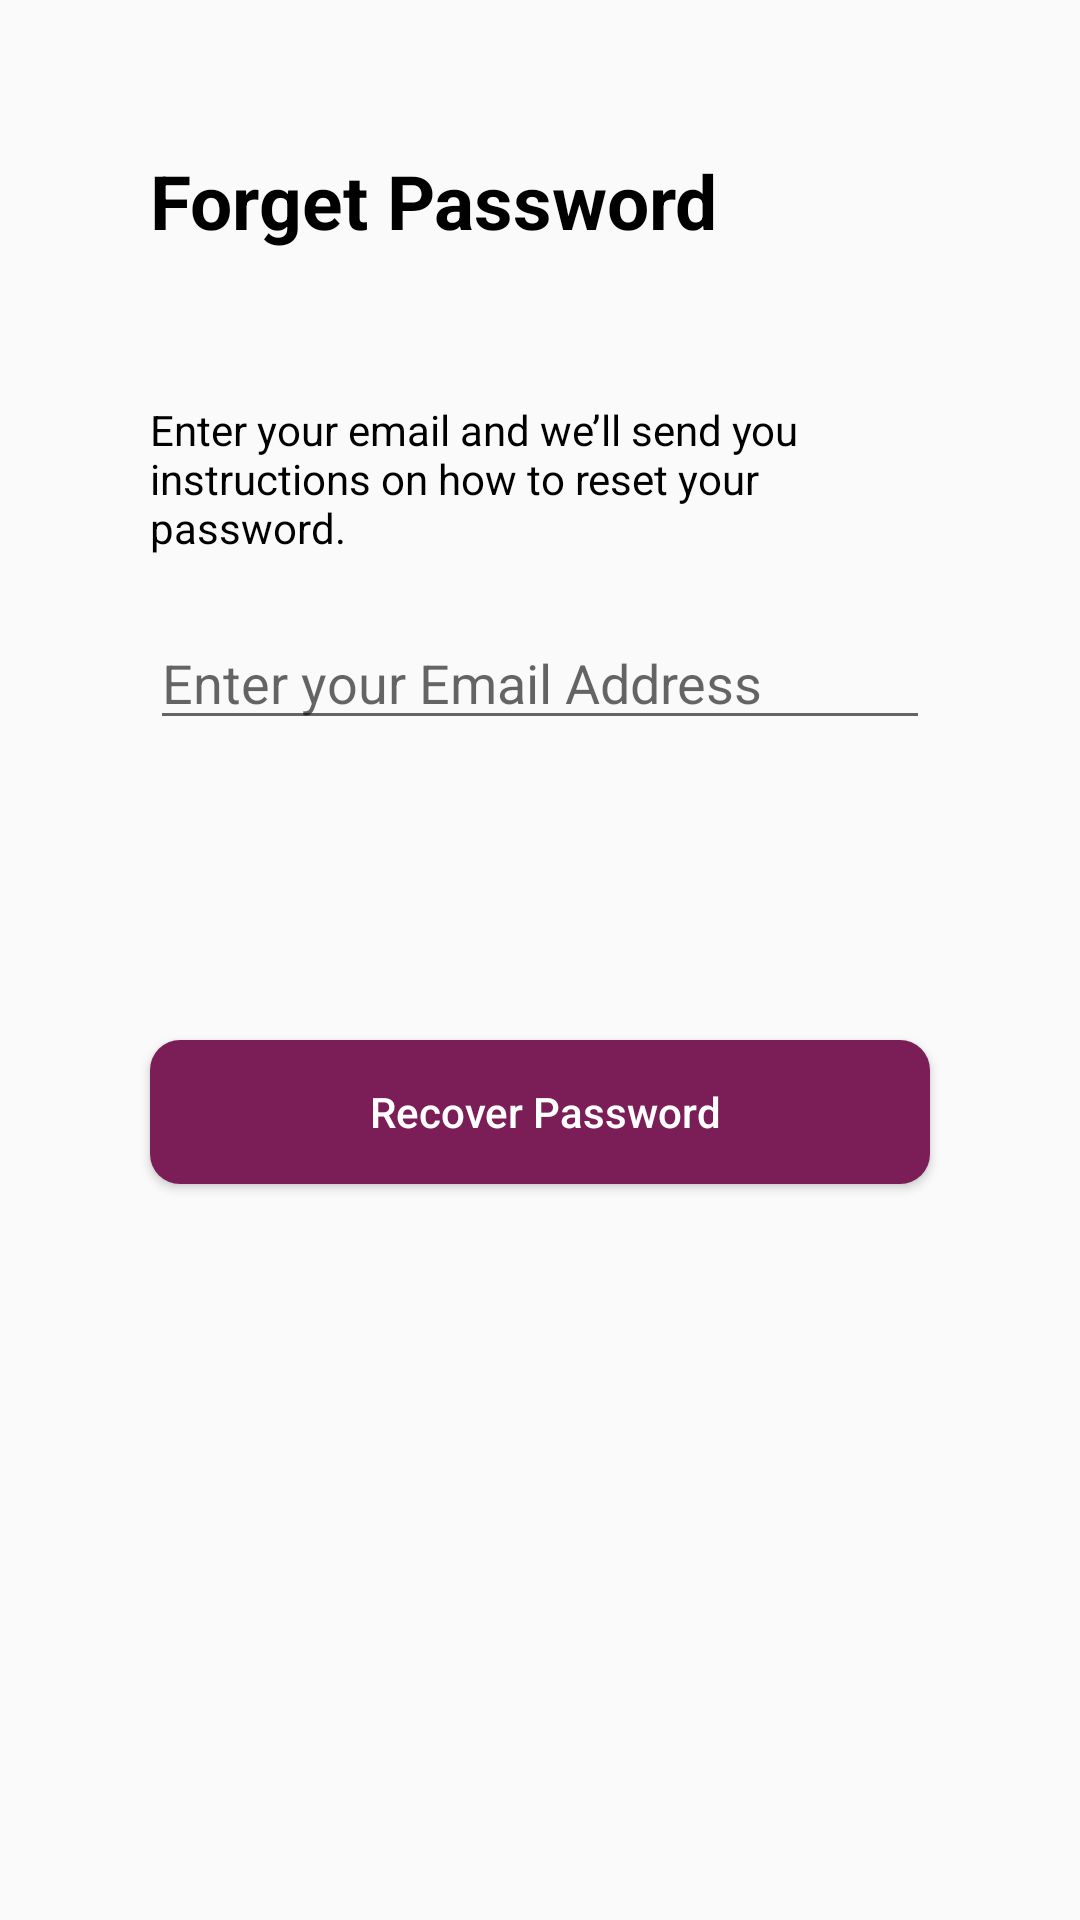

Here is an Android app screen rendered from its layout file. Give the layout XML and the strings, colors and styles it references.
<!-- AndroidManifest.xml: application theme AppTheme -->
<!-- res/layout/activity_forgetpassword.xml -->
<?xml version="1.0" encoding="utf-8"?>
<LinearLayout xmlns:android="http://schemas.android.com/apk/res/android"
    xmlns:tools="http://schemas.android.com/tools"
    android:layout_width="match_parent"
    android:layout_height="match_parent"
    tools:context=".Activites.ForgetpasswordActivity"
    android:orientation="vertical">
    <TextView
        android:textColor="#000000"
        android:layout_width="match_parent"
        android:layout_height="wrap_content"
        android:layout_margin="50dp"
        android:text="Forget Password"
        android:textStyle="bold"
        android:textSize="25sp"

        >

    </TextView>
    <TextView
        android:text="Enter your email and we’ll send you
instructions on how to reset your password."
        android:layout_marginEnd="50dp"
        android:layout_marginStart="50dp"
        android:layout_width="match_parent"
        android:layout_height="wrap_content"
        android:textColor="#000">

    </TextView>
    <EditText
        android:id="@+id/email"
        android:layout_marginTop="20dp"
        android:hint="Enter your Email Address"
        android:layout_marginEnd="50dp"
        android:layout_marginStart="50dp"
        android:layout_width="match_parent"
        android:layout_height="wrap_content">

    </EditText>

    <Button
        android:id="@+id/btn_reset_password"
        android:layout_marginTop="100dp"
        android:textAllCaps="false"
        android:textColor="#fff"
        android:background="@drawable/shape4"
        android:layout_width="match_parent"
        android:layout_height="wrap_content"
        android:text=" Recover Password"
        android:layout_marginStart="50dp"
        android:layout_marginEnd="50dp">

    </Button>
    <ProgressBar
        android:id="@+id/progressBar"
        android:layout_width="30dp"
        android:layout_height="30dp"
        android:layout_gravity="center|bottom"
        android:layout_marginBottom="20dp"
        android:visibility="gone" />

</LinearLayout>
<!-- resources referenced by this layout -->
<resources>
  <!-- drawable shape4 (drawable) -->
  <?xml version="1.0" encoding="utf-8"?>
  <shape xmlns:android="http://schemas.android.com/apk/res/android">
      <solid android:color="#7B1E58">
  
      </solid>
      <corners android:radius="10dp"></corners>
  
  </shape>
  <style name="AppTheme" parent="Theme.AppCompat.Light">
          
          <item name="colorPrimary">@color/colorPrimary</item>
          <item name="colorPrimaryDark">@color/colorPrimaryDark</item>
          <item name="colorAccent">@color/colorAccent</item>
      </style>
  <color name="colorPrimary">#ffffff</color>
  <color name="colorPrimaryDark">#ffffff</color>
  <color name="colorAccent">#ffffff</color>
</resources>
